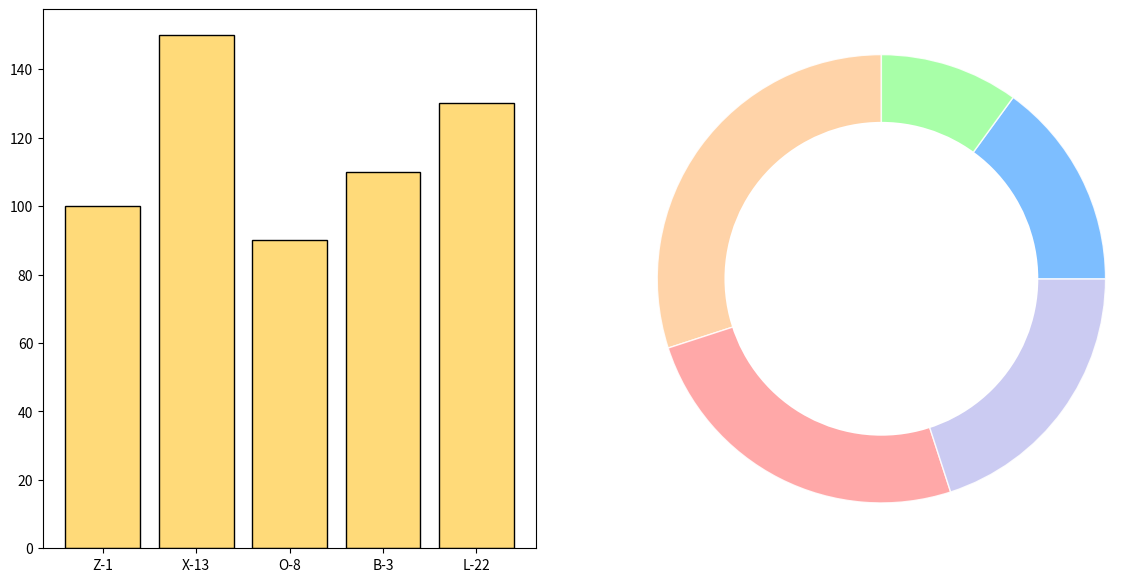

This figure's Python source:
import matplotlib.pyplot as plt

labels_food = ['Frt', 'Veg', 'Grn', 'Pro', 'Dai']
production_sizes = [30, 25, 20, 15, 10]
colors_food = ['#FFCC99', '#FF9999', '#C2C2F0', '#66B3FF', '#99FF99']

colonies = ["Z-1", "X-13", "O-8", "B-3", "L-22"]
sweet_consumption = [100, 150, 90, 110, 130]

fig, ax = plt.subplots(1, 2, figsize=(14, 7))

ax[1].pie(
    production_sizes, 
    startangle=90, 
    colors=colors_food, 
    wedgeprops={'width': 0.4, 'edgecolor': 'w', 'alpha': 0.85}
)

centre_circle = plt.Circle((0, 0), 0.70, fc='white')
ax[1].add_artist(centre_circle)
ax[1].axis('equal')

ax[0].bar(colonies, sweet_consumption, color='#FFDA79', edgecolor='black')

plt.show()
